Run: headless pygame with SDL's dummy video driver; simulated clock (each Clock.tick advances the game by its frame time, no real sleeping); random seed 0; keys injected as events and as key.get_pressed() state; no mouse input.
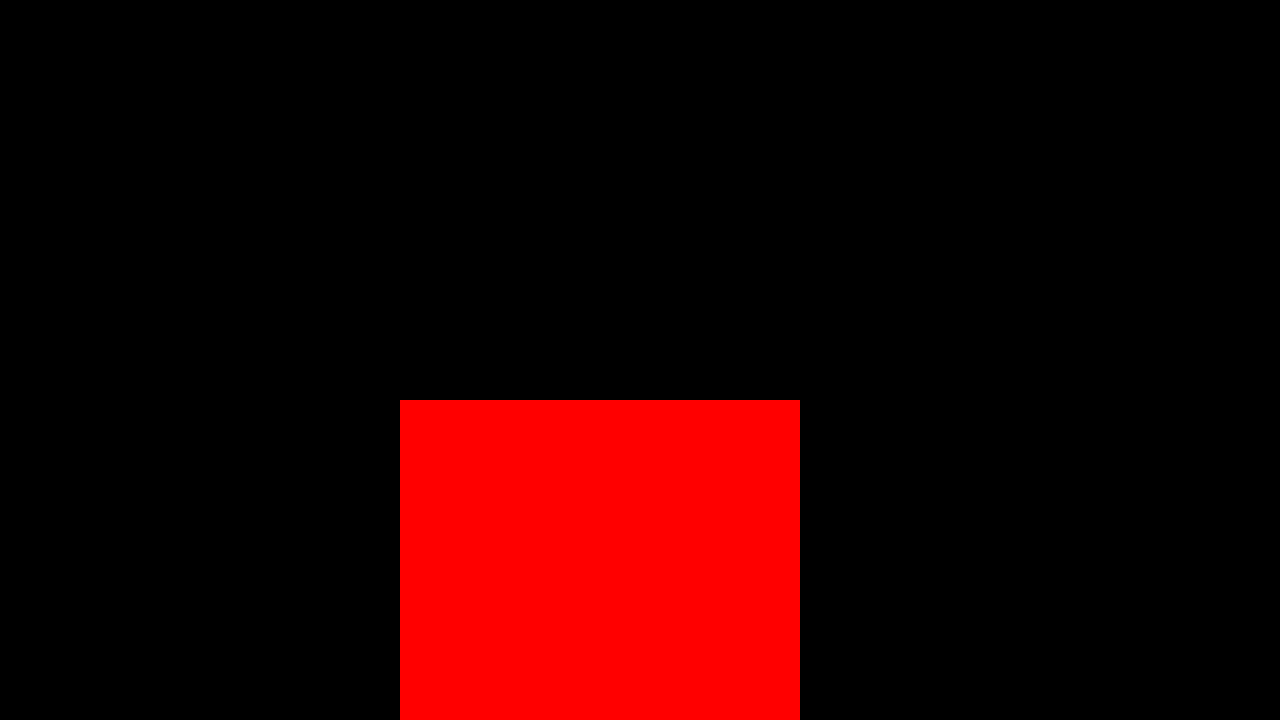
Frame 1 of 4 · flips 1–60 · no input
Frame 2 of 4 · flips 61–180 · tapped SPACE, RETURN · held RIGHT (→), D · screen unchanged from frame 1, image omitted
Frame 3 of 4 · flips 181–300 · held DOWN (↓), S · screen unchanged from frame 2, image omitted
Frame 4 of 4 · flips 301–420 · held LEFT (←), A, UP (↑), W · screen unchanged from frame 3, image omitted

The pygame program that drew these frames:

import pygame
run = True

pygame.init()
screen = pygame.display.set_mode((1280, 720))
clock = pygame.time.Clock()
pos = pygame.Vector2(400, 400)

while run:
    for event in pygame.event.get():
        if event.type == pygame.QUIT:
            run = False

    testRect = pygame.Rect(pos, pos)
    pygame.draw.rect(screen, "red", testRect)
    pygame.display.flip()

pygame.quit()
